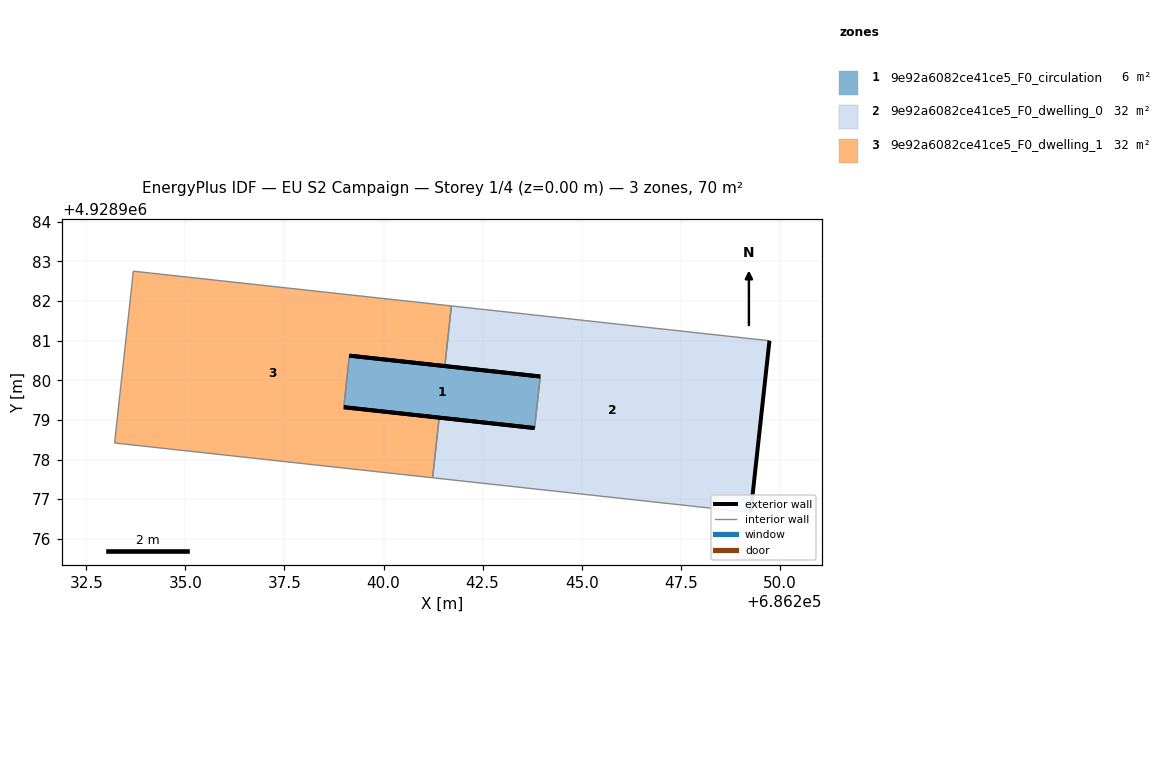
=== STOREY PLAN SPEC (per zone: floor XY polygon, exterior-wall plan segments, windows/doors) ===
zone 1: 9e92a6082ce41ce5_F0_circulation  (6.3 m²)
  floor: (686243.81, 4928978.79) (686243.95, 4928980.09) (686239.14, 4928980.62) (686239.00, 4928979.32)
  exterior wall: (686243.81, 4928978.79) – (686239.00, 4928979.32)  [4.8 m]
  exterior wall: (686239.14, 4928980.62) – (686243.95, 4928980.09)  [4.8 m]
  interior walls: 2
zone 2: 9e92a6082ce41ce5_F0_dwelling_0  (32.1 m²)
  floor: (686249.27, 4928976.66) (686249.74, 4928981.00) (686241.71, 4928981.88) (686241.55, 4928980.36) (686243.95, 4928980.09) (686243.81, 4928978.79) (686241.40, 4928979.06) (686241.24, 4928977.54)
  exterior wall: (686241.40, 4928979.06) – (686243.81, 4928978.79)  [2.4 m]
  exterior wall: (686243.95, 4928980.09) – (686241.55, 4928980.36)  [2.4 m]
  exterior wall: (686249.74, 4928981.00) – (686249.27, 4928976.66)  [4.4 m]
  interior walls: 5
zone 3: 9e92a6082ce41ce5_F0_dwelling_1  (32.1 m²)
  floor: (686241.24, 4928977.54) (686241.40, 4928979.06) (686239.00, 4928979.32) (686239.14, 4928980.62) (686241.55, 4928980.36) (686241.71, 4928981.88) (686233.69, 4928982.75) (686233.21, 4928978.42)
  exterior wall: (686241.55, 4928980.36) – (686239.14, 4928980.62)  [2.4 m]
  exterior wall: (686239.00, 4928979.32) – (686241.40, 4928979.06)  [2.4 m]
  interior walls: 6

=== DERIVED (storey summary) ===
Building: EU S2 Campaign
Storey: 1 of 4  (floor level z = 0.00 m)
Storey gross floor area: 70.4 m²
Zones on this storey: 3
  - 9e92a6082ce41ce5_F0_circulation: floor 6.3 m²; exterior wall 9.7 m (29.1 m²); WWR 0.0%
  - 9e92a6082ce41ce5_F0_dwelling_0: floor 32.1 m²; exterior wall 9.2 m (27.6 m²); WWR 0.0%
  - 9e92a6082ce41ce5_F0_dwelling_1: floor 32.1 m²; exterior wall 4.8 m (14.5 m²); WWR 0.0%
Zone adjacency (shared interzone walls):
  - 9e92a6082ce41ce5_F0_circulation ↔ 9e92a6082ce41ce5_F0_dwelling_0
  - 9e92a6082ce41ce5_F0_circulation ↔ 9e92a6082ce41ce5_F0_dwelling_1
  - 9e92a6082ce41ce5_F0_dwelling_0 ↔ 9e92a6082ce41ce5_F0_dwelling_1